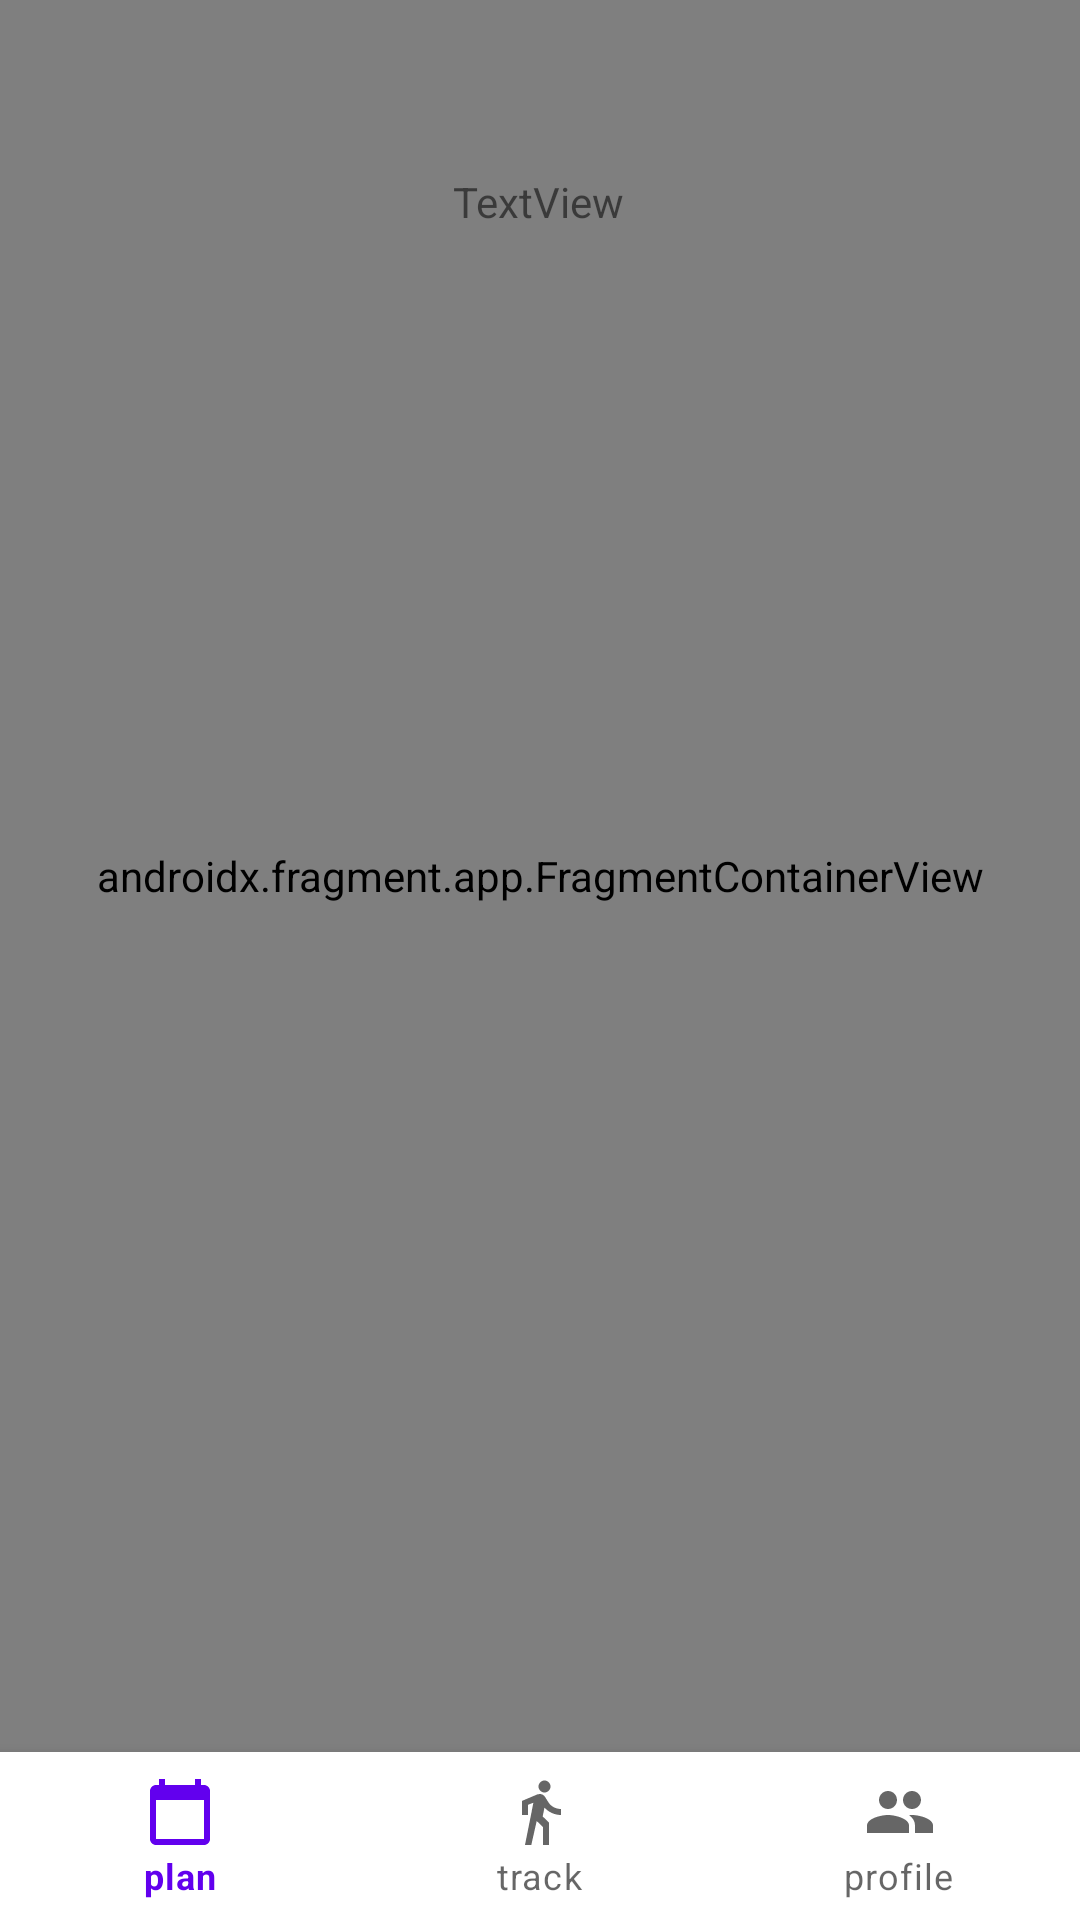

Here is an Android app screen rendered from its layout file. Give the layout XML and the strings, colors and styles it references.
<!-- AndroidManifest.xml: application theme Theme.SplashScreen -->
<!-- res/layout/activity_home.xml -->
<?xml version="1.0" encoding="utf-8"?>
<androidx.constraintlayout.widget.ConstraintLayout xmlns:android="http://schemas.android.com/apk/res/android"
    xmlns:app="http://schemas.android.com/apk/res-auto"
    xmlns:tools="http://schemas.android.com/tools"
    android:layout_width="match_parent"
    android:layout_height="match_parent"
    tools:context=".ui.HomeActivity">

    <com.google.android.material.bottomnavigation.BottomNavigationView
        android:id="@+id/bmvHome"
        android:layout_width="0dp"
        android:layout_height="56dp"
        app:layout_constraintBottom_toBottomOf="parent"
        app:layout_constraintEnd_toEndOf="parent"
        app:layout_constraintStart_toStartOf="parent"
        app:menu="@menu/bottom_nav_menu"/>

    <androidx.fragment.app.FragmentContainerView
        android:id="@+id/fcvHome"
        android:name="dev.queenter.splashscreen.ui.planFragment"
        android:layout_width="0dp"
        android:layout_height="0dp"
        app:layout_constraintBottom_toTopOf="@+id/bmvHome"
        app:layout_constraintEnd_toEndOf="parent"
        app:layout_constraintStart_toStartOf="parent"
        app:layout_constraintTop_toTopOf="parent" />

    <TextView
        android:id="@+id/tvLogout"
        android:layout_width="wrap_content"
        android:layout_height="wrap_content"
        android:text="TextView"
        app:layout_constraintBottom_toTopOf="@+id/bmvHome"
        app:layout_constraintEnd_toEndOf="parent"
        app:layout_constraintHorizontal_bias="0.498"
        app:layout_constraintStart_toStartOf="parent"
        app:layout_constraintTop_toTopOf="parent"
        app:layout_constraintVertical_bias="0.102" />
</androidx.constraintlayout.widget.ConstraintLayout>
<!-- resources referenced by this layout -->
<resources>
  <style name="Theme.SplashScreen" parent="Theme.MaterialComponents.DayNight.DarkActionBar">
          
          <item name="colorPrimary">@color/purple_500</item>
          <item name="colorPrimaryVariant">@color/purple_700</item>
          <item name="colorOnPrimary">@color/white</item>
          
          <item name="colorSecondary">@color/teal_200</item>
          <item name="colorSecondaryVariant">@color/teal_700</item>
          <item name="colorOnSecondary">@color/black</item>
          
          <item name="android:statusBarColor" tools:targetApi="l">?attr/colorPrimaryVariant</item>
          
      </style>
  <!-- not gathered from this repository: default colours our renderer supplied (Android Studio template values) -->
  <color name="purple_500">#FF6200EE</color>
  <color name="purple_700">#FF3700B3</color>
  <color name="teal_200">#FF03DAC5</color>
  <color name="teal_700">#FF018786</color>
  <color name="black">#FF000000</color>
  <color name="white">#FFFFFFFF</color>
</resources>
